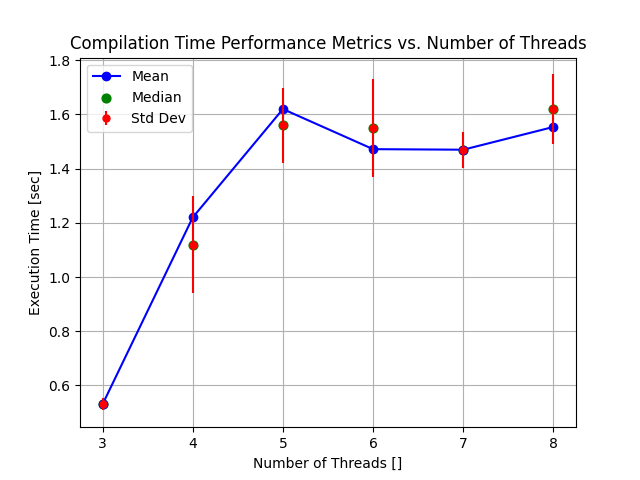

Data behind this chart, as committed beside it:
NbThreads, Time1, Time2, Time3, Time4, Time5
3, 0.52, 0.53, 0.56, 0.50, 0.54
4, 1.49, 1.06, 1.12, 1.11, 1.32
5, 1.56, 1.52, 1.84, 1.51, 1.67
6, 1.58, 1.55, 1.56, 1.52, 1.15
7, 1.53, 1.54, 1.39, 1.47, 1.42
8, 1.42, 1.62, 1.66, 1.41, 1.66
, 1.57, 1.72, 1.73, 1.82, 1.70
